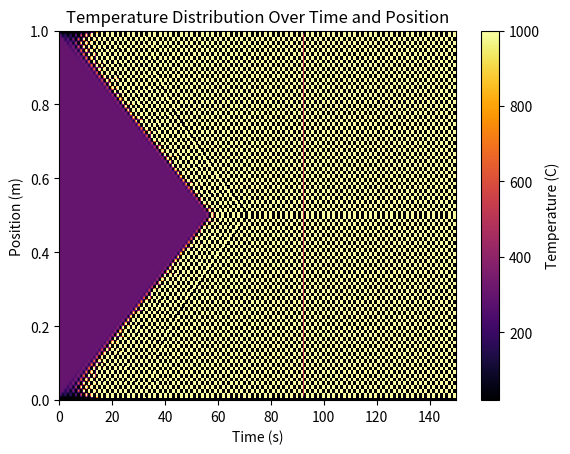

Here is the Python script that generated this plot: (Note: this script raises an exception after producing the figure.)
import numpy as np
import matplotlib.pyplot as plt
import os


# 一维热传导方程的计算函数
def evolve(u, u_previous, alpha, dt, dx2):
    u[1:-1] = u_previous[1:-1] + alpha * dt * (u_previous[2:] - 2 * u_previous[1:-1] + u_previous[:-2]) / dx2
    return u


# 初始化numpy矩阵字段
def init_fields(lenX, Tinitial, Tboundary):
    field = np.full(lenX, Tinitial, dtype=np.float64)
    field[0] = Tboundary
    field[-1] = Tboundary
    field0 = field.copy()  # 上一步的温度场数组
    return field, field0


# 绘制二维温度分布图像
def plot_2d_temperature(time_steps, X, temperature_data, save_path):
    fig, ax = plt.subplots()
    c = ax.imshow(temperature_data, aspect='auto', cmap='inferno', extent=[0, max(time_steps), 0, 1], vmin=20,
                  vmax=1000)
    ax.set_xlabel('Time (s)')
    ax.set_ylabel('Position (m)')
    ax.set_title('Temperature Distribution Over Time and Position')
    fig.colorbar(c, ax=ax, label='Temperature (C)')

    # 创建保存目录（如果不存在）
    os.makedirs(os.path.dirname(save_path), exist_ok=True)
    plt.savefig(save_path)
    plt.show()


# 主函数
def main(lenX, timesteps, dt, dx, alpha, save_path):
    # 环境温度
    Tboundary = 20.0
    # 材料初始温度
    Tinitial = 300.0

    # 空间网格
    X = np.linspace(0, 1, lenX)
    dx2 = dx ** 2

    # 初始化温度场
    field, field0 = init_fields(lenX, Tinitial, Tboundary)

    # 记录温度数据
    temperature_data = np.zeros((lenX, timesteps + 1))
    temperature_data[:, 0] = field

    # 迭代
    for step in range(1, timesteps + 1):
        field = evolve(field, field0, alpha, dt, dx2)  # 更新温度场
        field0 = field.copy()  # 将field0设置为field的副本
        temperature_data[:, step] = field

    # 绘制/保存二维温度场图像
    time_steps = np.arange(0, timesteps + 1) * dt
    plot_2d_temperature(time_steps, X, temperature_data, save_path)


if __name__ == '__main__':
    lenX = 100  # 空间网格数
    total_time = 150  # 总时间 (s)
    timesteps = total_time  # 时间步数，假设每步为1秒
    dx = 1 / (lenX - 1)  # 空间步长
    k = 180 # 热导率
    c = 900 # 比热容
    rho = 2700  # 密度
    alpha = k / (c * rho)  # 扩散系数
    dt = 1.0  # 时间步长 (s)

    save_path = r'C:\Users\<user>\Desktop\pic'  # 自定义保存图片路径
    main(lenX, timesteps, dt, dx, alpha, save_path)
